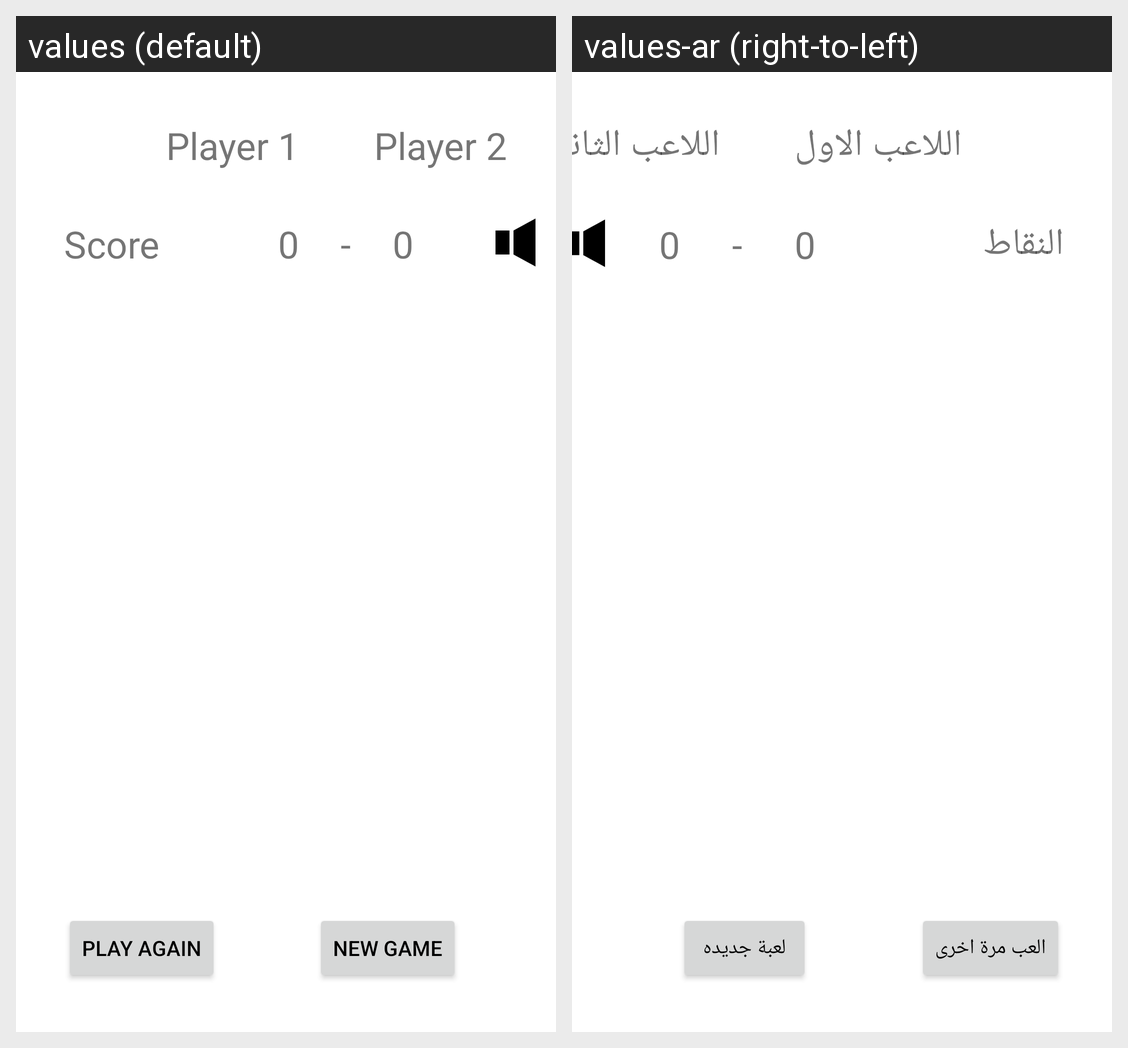

This grid shows one Android layout under two languages. Give, for every string resource on the screen, its name, the default text and each shown locale's text.
Android screen res/layout/activity_playing.xml rendered under 2 locales, left to right: values (default), values-ar (right-to-left). Device: Nexus 5 (rendered at 1080×1920; each locale shown at half size, 540×960, under a caption strip naming it); theme Theme.XOGame.
Strings drawn on this screen, with the default value and each locale's value (text and hints the layout hard-codes, and strings that could not be matched under every locale, appear in the picture but are not listed):

player_1
  values: Player 1
  values-ar: اللاعب الاول

player_2
  values: Player 2
  values-ar: اللاعب الثانى

score
  values: Score
  values-ar: النقاط

play_again
  values: Play Again
  values-ar: العب مرة اخرى

new_game
  values: New Game
  values-ar: لعبة جديده
